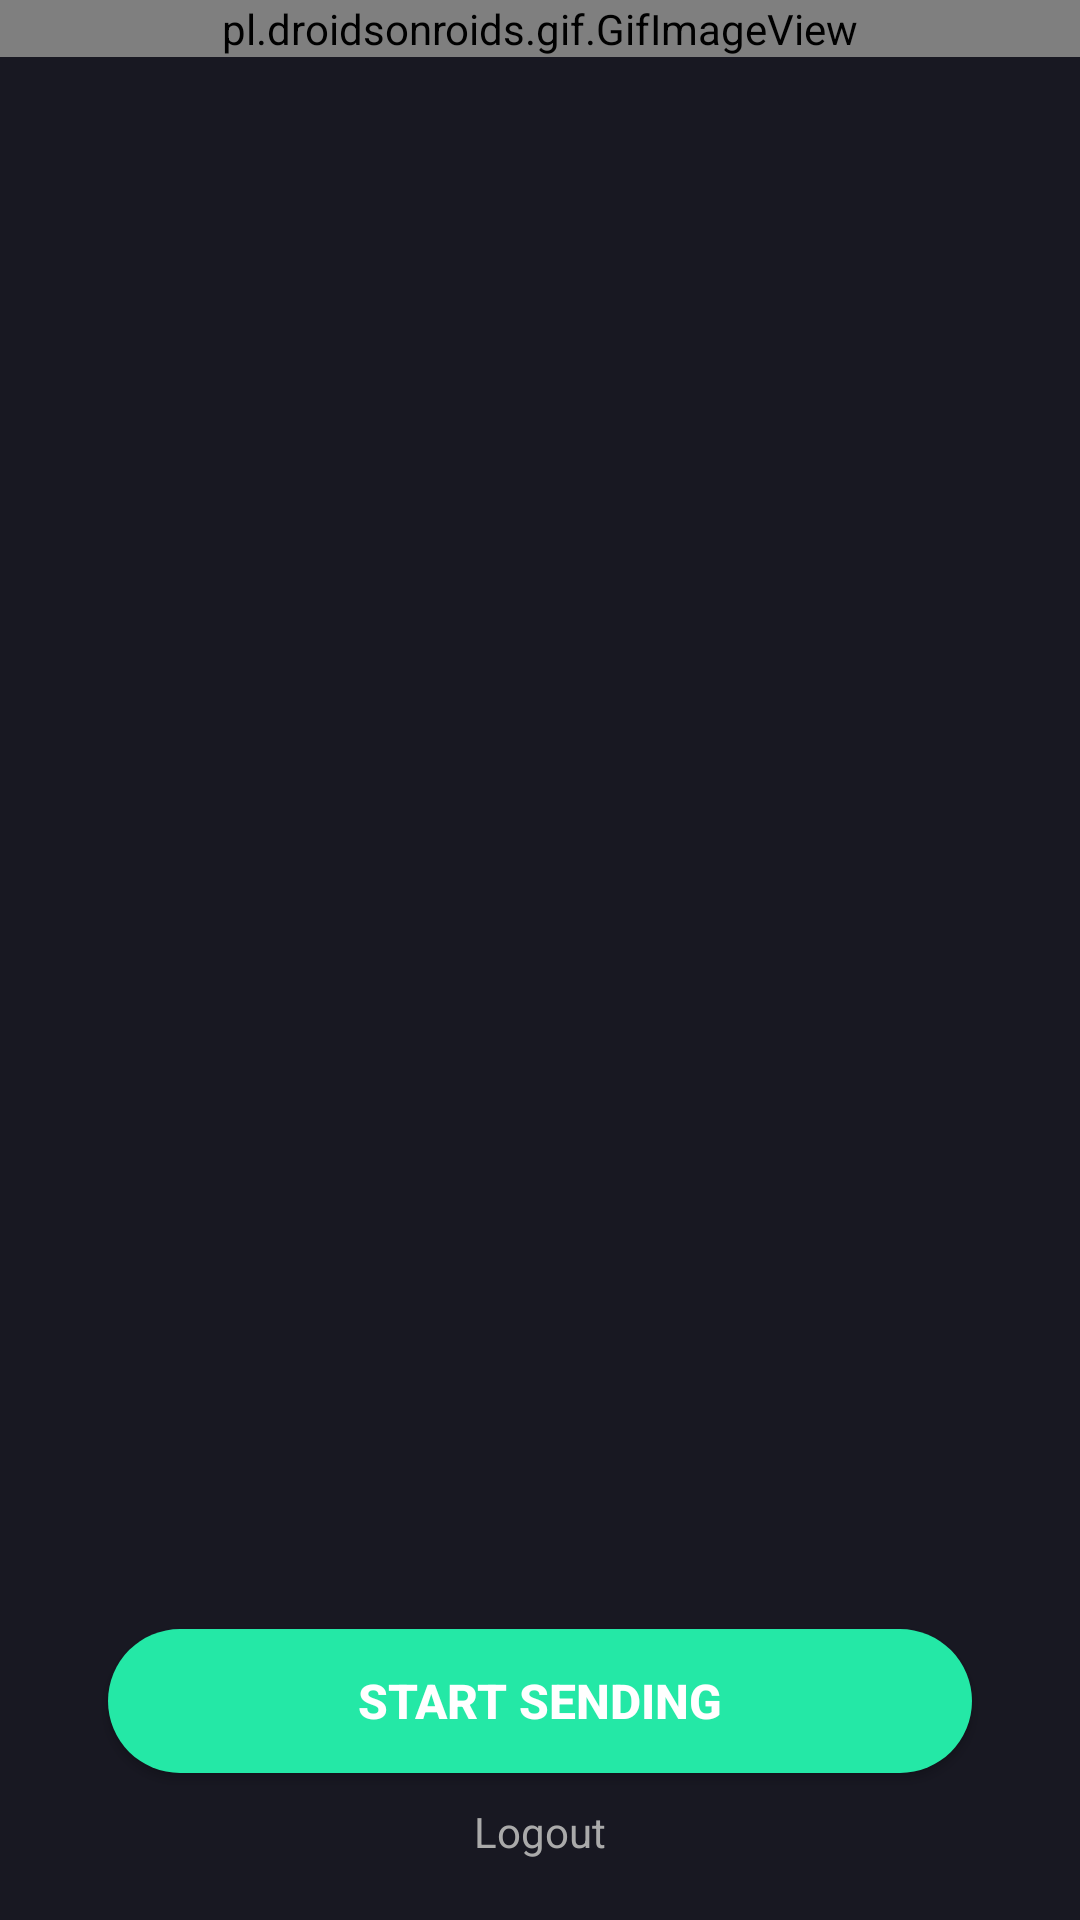

Layout XML and referenced resources for this Android screen:
<!-- AndroidManifest.xml: application theme Theme.DNTYMAndroid -->
<!-- res/layout/fragment_tracking.xml -->
<?xml version="1.0" encoding="utf-8"?>
<androidx.constraintlayout.widget.ConstraintLayout xmlns:android="http://schemas.android.com/apk/res/android"
    xmlns:app="http://schemas.android.com/apk/res-auto"
    xmlns:tools="http://schemas.android.com/tools"
    android:layout_width="match_parent"
    android:layout_height="match_parent"
    tools:context=".views.TrackingFragment">

    <pl.droidsonroids.gif.GifImageView
        android:id="@+id/gifImageView"
        android:layout_width="match_parent"
        android:layout_height="wrap_content"
        android:src="@drawable/sending_data"
        app:layout_constraintEnd_toEndOf="parent"
        app:layout_constraintStart_toStartOf="parent"
        app:layout_constraintTop_toTopOf="parent" />

    <TextView
        android:layout_width="wrap_content"
        android:layout_height="wrap_content"
        android:id="@+id/text_view_logout"
        android:text="Logout"
        android:textColor="@color/textColorPrimaryDark"
        android:layout_marginBottom="20dp"
        app:layout_constraintBottom_toBottomOf="parent"
        app:layout_constraintEnd_toEndOf="parent"
        app:layout_constraintStart_toStartOf="parent"/>

    <Button
        android:id="@+id/button_send"
        android:layout_width="0dp"
        android:layout_height="wrap_content"
        android:layout_marginBottom="10dp"
        android:background="@drawable/button_accent_bg"
        android:paddingHorizontal="20dp"
        android:paddingVertical="10dp"
        android:text="Start sending"
        android:textSize="16sp"
        android:textStyle="bold"
        app:layout_constraintWidth_percent=".8"
        app:layout_constraintBottom_toTopOf="@+id/text_view_logout"
        app:layout_constraintEnd_toEndOf="parent"
        app:layout_constraintStart_toStartOf="parent"/>

</androidx.constraintlayout.widget.ConstraintLayout>
<!-- resources referenced by this layout -->
<resources>
  <color name="textColorPrimaryDark">@android:color/darker_gray</color>
  <!-- drawable button_accent_bg (drawable) -->
  <?xml version="1.0" encoding="utf-8"?>
  <shape
      xmlns:android="http://schemas.android.com/apk/res/android"
      android:shape="rectangle">
  
      <solid android:color="@color/colorAccent"/>
      <corners android:radius="100dp"/>
  
  </shape>
  <!-- drawable sending_data: gif bitmap (drawable, 91214 bytes) -->
  <style name="Theme.DNTYMAndroid" parent="Theme.AppCompat.NoActionBar">
          
          <item name="android:colorPrimary">@color/colorPrimary</item>
          <item name="android:colorPrimaryDark">@color/colorPrimaryDark</item>
          <item name="android:colorAccent">@color/colorAccent</item>
          <item name="android:textColorPrimary">@color/textColorPrimary</item>
          <item name="android:windowBackground">@color/colorPrimary</item>
          
          <item name="android:windowNoTitle">true</item>
          <item name="android:windowActionBar">false</item>
      </style>
  <color name="colorAccent">#24e8a6</color>
  <color name="colorPrimary">#181822</color>
  <color name="colorPrimaryDark">#1e1e28</color>
  <color name="textColorPrimary">@android:color/white</color>
</resources>
